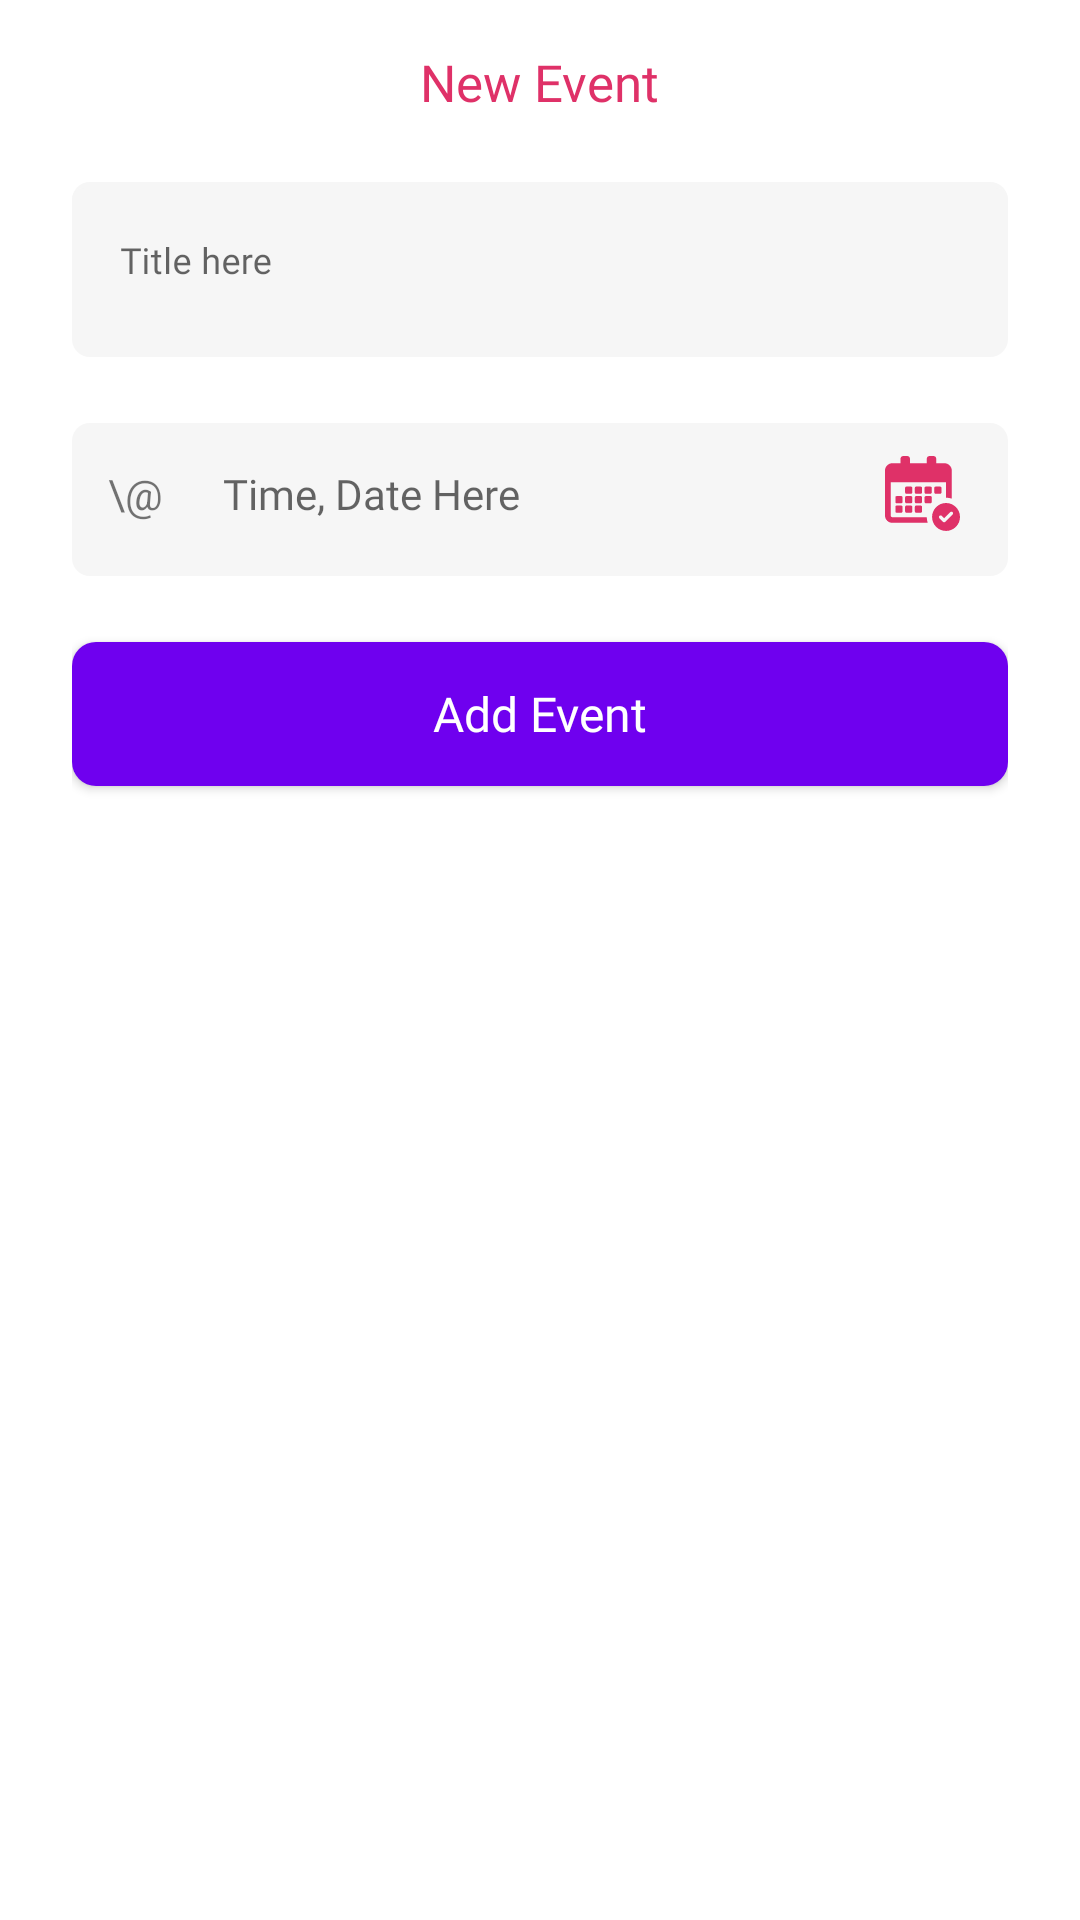

Produce the Android XML layout that renders to this screen, including the resource entries it uses.
<!-- AndroidManifest.xml: application theme Theme.LoginUi -->
<!-- res/layout/dialog_add_meeting.xml -->
<?xml version="1.0" encoding="utf-8"?>
<layout>

    <RelativeLayout xmlns:android="http://schemas.android.com/apk/res/android"
        xmlns:app="http://schemas.android.com/apk/res-auto"
        android:layout_width="match_parent"
        android:layout_height="wrap_content"
        android:paddingStart="24dp"
        android:background="@drawable/curved_top_white_bg"
        android:paddingEnd="24dp">

        <TextView
            android:id="@+id/titleEvent"
            android:layout_width="wrap_content"
            android:layout_height="wrap_content"
            android:layout_centerHorizontal="true"
            android:layout_marginTop="16dp"
            android:fontFamily="@font/nunitosemibold"
            android:text="@string/new_event"
            android:textColor="@color/color_pink"
            android:textSize="17dp" />


        <LinearLayout
            android:id="@+id/titleEventname"
            android:layout_width="match_parent"
            android:layout_height="wrap_content"
            android:layout_below="@+id/titleEvent"
            android:layout_marginTop="@dimen/margin_top_view"
            android:background="@drawable/edit_filed_bg"
            android:gravity="center"
            android:paddingTop="2dp"
            android:paddingBottom="6dp">

            <com.google.android.material.textfield.TextInputLayout
                android:layout_width="match_parent"
                android:layout_height="wrap_content"
                android:hint="@string/title_here"
                app:boxBackgroundColor="@color/edit_field_color"
                app:boxBackgroundMode="filled"
                app:boxStrokeWidth="0dp"
                app:boxStrokeWidthFocused="0dp">

                <EditText
                    android:id="@+id/editEventname"
                    style="@style/editTextTheme"
                    android:imeOptions="actionDone"
                    android:maxLines="1"
                    android:lines="1"
                    android:singleLine="true"
                    android:layout_width="match_parent"
                    android:layout_height="wrap_content" />
            </com.google.android.material.textfield.TextInputLayout>
        </LinearLayout>

        <LinearLayout
            android:id="@+id/timeEvent"
            android:layout_width="match_parent"
            android:layout_height="wrap_content"
            android:layout_below="@+id/titleEventname"
            android:layout_marginTop="@dimen/margin_top_view"
            android:background="@drawable/edit_filed_bg"
            android:gravity="center_vertical"
            android:paddingTop="2dp"
            android:paddingBottom="6dp">

            <TextView
                android:layout_width="wrap_content"
                android:layout_height="wrap_content"
                android:padding="12dp"
                android:text="\@" />

            <TextView
                android:id="@+id/timeTxtEvent"
                android:layout_width="wrap_content"
                android:layout_height="wrap_content"
                android:layout_weight="1"
                android:fontFamily="@font/nunitosemibold"
                android:hint="Time, Date Here"
                android:clickable="true"
                android:foreground="?attr/selectableItemBackground"
                android:padding="8dp"
                android:textColor="@color/black" />

            <ImageView
                android:id="@+id/timeImgEvent"
                android:layout_width="wrap_content"
                android:layout_height="wrap_content"
                android:layout_marginEnd="16dp"
                android:clickable="true"
                android:foreground="?attr/selectableItemBackground"
                android:src="@drawable/ic_calender_yellow" />
        </LinearLayout>

        <Button
            android:id="@+id/btnAddEvent"
            style="@style/buttonTheme"
            android:layout_width="match_parent"
            android:layout_height="wrap_content"
            android:layout_below="@+id/timeEvent"
            android:layout_marginTop="@dimen/margin_top_view"
            android:layout_marginBottom="@dimen/margin_top_view"
            android:text="@string/add_event"
            android:textAllCaps="false" />
    </RelativeLayout>
</layout>
<!-- resources referenced by this layout -->
<resources>
  <color name="black">#FF000000</color>
  <color name="color_pink">#DF3168</color>
  <color name="edit_field_color">#F6F6F6</color>
  <dimen name="margin_top_view">22dp</dimen>
  <!-- drawable curved_top_white_bg (drawable) -->
  <?xml version="1.0" encoding="utf-8"?>
  <shape xmlns:android="http://schemas.android.com/apk/res/android">
      <solid android:color="@color/white"/>
      <corners android:topLeftRadius="24dp"
          android:topRightRadius="20dp"/>
  </shape>
  <!-- drawable edit_filed_bg (drawable) -->
  <?xml version="1.0" encoding="utf-8"?>
  <shape xmlns:android="http://schemas.android.com/apk/res/android">
      <solid android:color="@color/edit_field_color"/>
      <corners android:radius="6dp"/>
  </shape>
  <!-- drawable ic_calender_yellow: vector/xml drawable (drawable, 3608 chars, omitted) -->
  <string name="add_event">Add Event</string>
  <string name="new_event">New Event</string>
  <string name="title_here">Title here</string>
  <style name="buttonTheme" parent="TextAppearance.AppCompat.Button">
          <item name="fontFamily">@font/poppinssemibold</item>
          <item name="android:textSize">16dp</item>
          <item name="android:paddingTop">6dp</item>
          <item name="android:paddingBottom">6dp</item>
          <item name="android:textColor">@color/white</item>
          <item name="android:background">@drawable/button_bg</item>
      </style>
  <style name="editTextTheme">
          <item name="android:textSize">12sp</item>
          <item name="fontFamily">@font/poppinssemibold</item>
          <item name="android:background">@null</item>
      </style>
  <style name="Theme.LoginUi" parent="Theme.MaterialComponents.DayNight.NoActionBar">
          
          <item name="colorPrimary">@color/color_pink</item>
          <item name="colorPrimaryVariant">@color/color_pink</item>
          <item name="colorOnPrimary">@color/white</item>
          
          <item name="colorSecondary">@color/color_pink</item>
          <item name="colorSecondaryVariant">@color/teal_700</item>
          <item name="colorOnSecondary">@color/black</item>
          
          <item name="android:statusBarColor" tools:targetApi="l">@color/color_pink</item>
          <item name="bottomSheetDialogTheme">@style/AppBottomSheetDialogTheme</item>
          
          
          
      </style>
  <color name="white">#FFFFFFFF</color>
  <!-- drawable button_bg (drawable) -->
  <?xml version="1.0" encoding="utf-8"?>
  <shape xmlns:android="http://schemas.android.com/apk/res/android">
      <solid android:color="@color/button_color"/>
      <corners android:radius="8dp"/>
  </shape>
  <color name="teal_700">#FF018786</color>
  <style name="AppBottomSheetDialogTheme" parent="Theme.Design.Light.BottomSheetDialog">
          <item name="bottomSheetStyle">@style/AppModalStyle</item>
      </style>
  <color name="button_color">#6F00EF</color>
  <style name="AppModalStyle" parent="Widget.Design.BottomSheet.Modal">
          <item name="android:background">@drawable/round_dialog</item>
      </style>
</resources>
